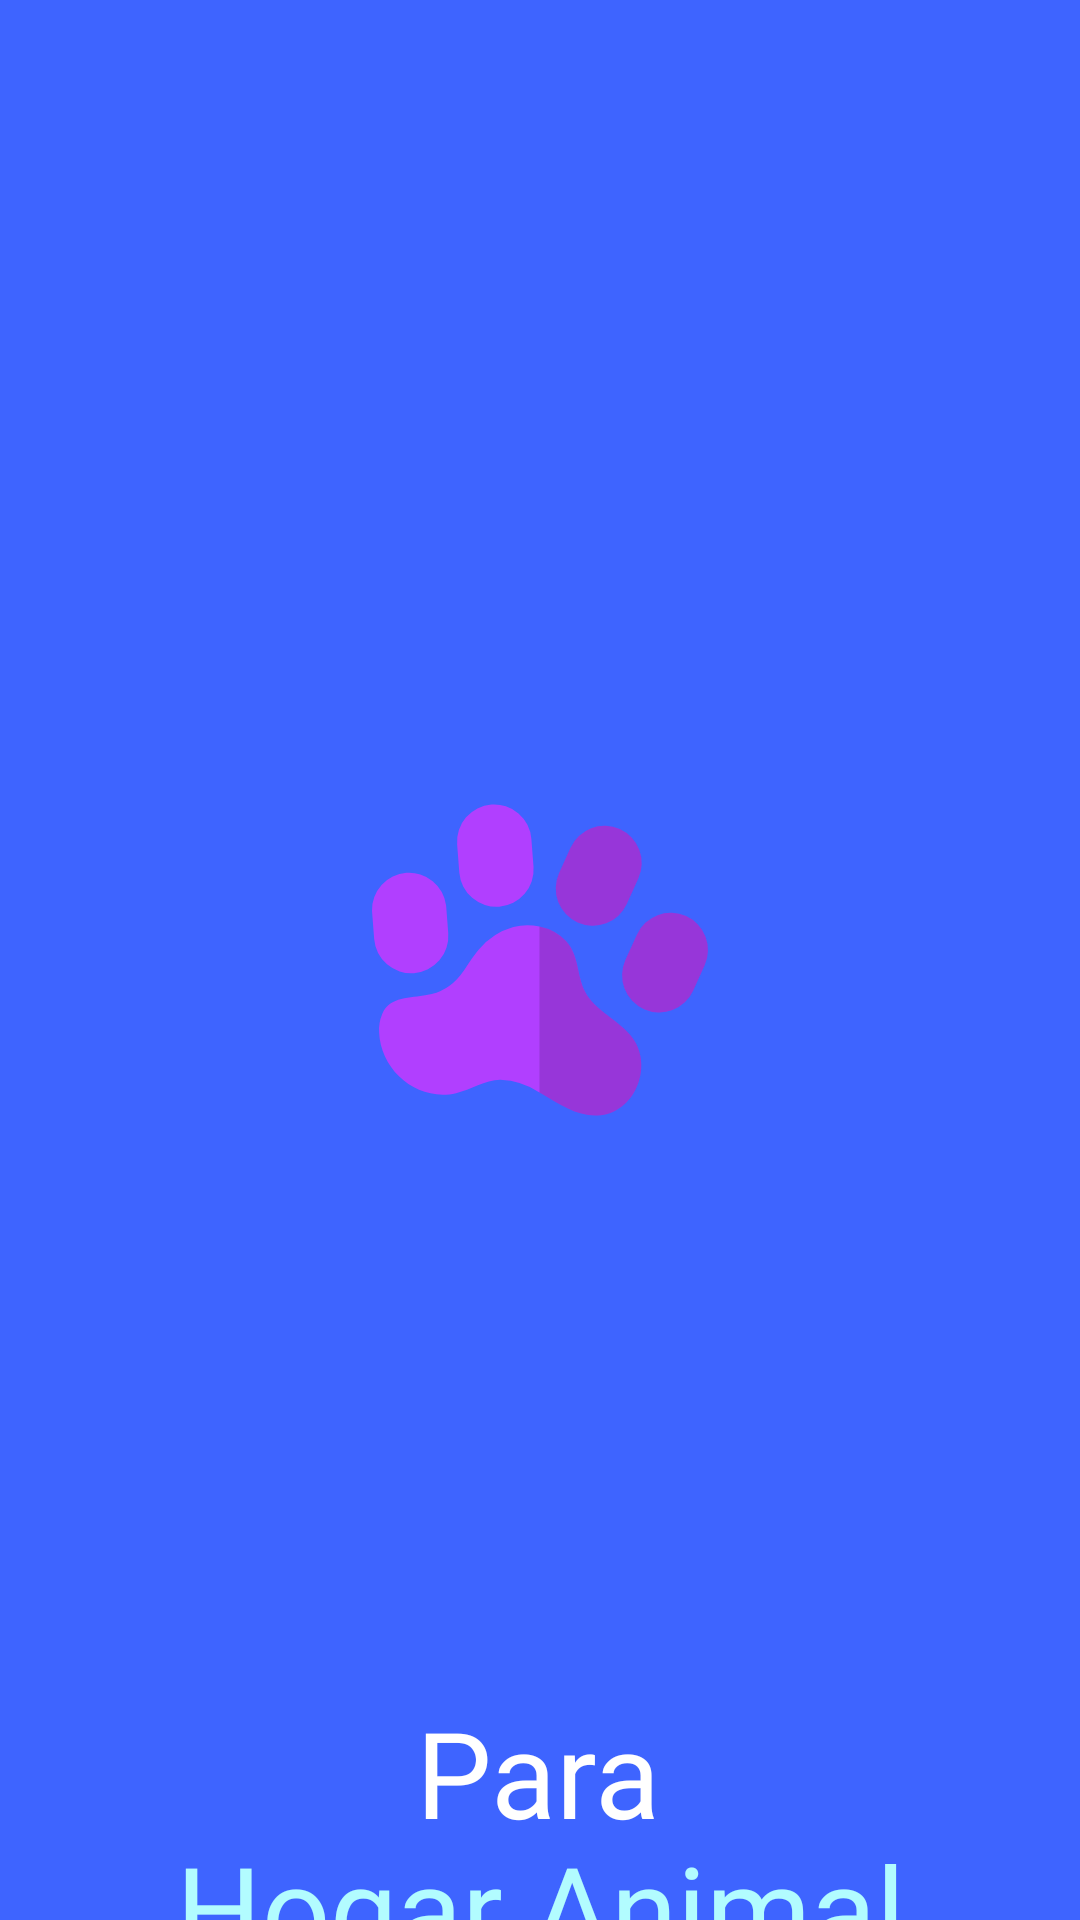

This screen was rendered from an Android layout file. Write that file and the resources it references.
<!-- AndroidManifest.xml: application theme Theme.MaterialComponents.Light.NoActionBar -->
<!-- res/layout/activity_main.xml -->
<?xml version="1.0" encoding="utf-8"?>
<androidx.constraintlayout.widget.ConstraintLayout xmlns:android="http://schemas.android.com/apk/res/android"
    xmlns:app="http://schemas.android.com/apk/res-auto"
    xmlns:tools="http://schemas.android.com/tools"
    android:layout_width="match_parent"
    android:layout_height="match_parent"
    tools:context=".MainActivity"
    android:background="@color/principal">


    <ImageView
        android:id="@+id/imageView2"
        android:layout_width="wrap_content"
        android:layout_height="wrap_content"
        android:layout_marginStart="142dp"
        android:layout_marginTop="302dp"
        android:layout_marginEnd="142dp"
        android:layout_marginBottom="302dp"
        app:layout_constraintBottom_toBottomOf="parent"
        app:layout_constraintEnd_toEndOf="parent"
        app:layout_constraintStart_toStartOf="parent"
        app:layout_constraintTop_toTopOf="parent"
        app:srcCompat="@drawable/ic_paw_print_animal_icon_141148" />

    <TextView
        android:id="@+id/by"
        android:layout_width="wrap_content"
        android:layout_height="wrap_content"
        android:layout_marginTop="180dp"
        android:fontFamily="@font/happy_monkey"
        android:text="@string/txt_Para"
        android:textColor="@color/white"
        android:textSize="40sp"
        app:layout_constraintEnd_toEndOf="parent"
        app:layout_constraintHorizontal_bias="0.498"
        app:layout_constraintStart_toStartOf="parent"
        app:layout_constraintTop_toBottomOf="@+id/imageView2"
        tools:ignore="MissingConstraints" />

    <TextView
        android:id="@+id/vetrinaria"
        android:layout_width="wrap_content"
        android:layout_height="wrap_content"
        android:layout_marginTop="225dp"
        android:fontFamily="@font/happy_monkey"
        android:text="@string/txt_Hogar"
        android:textColor="@color/texto"
        android:textSize="40sp"
        app:layout_constraintEnd_toEndOf="parent"
        app:layout_constraintStart_toStartOf="parent"
        app:layout_constraintTop_toBottomOf="@+id/imageView2"
        tools:ignore="MissingConstraints"
        />
</androidx.constraintlayout.widget.ConstraintLayout>
<!-- resources referenced by this layout -->
<resources>
  <color name="principal">#3E64FF</color>
  <color name="texto">#B2FCFF</color>
  <color name="white">#FFFFFFFF</color>
  <!-- drawable ic_paw_print_animal_icon_141148: vector/xml drawable (drawable, 2161 chars, omitted) -->
  <string name="txt_Hogar">Hogar Animal</string>
  <string name="txt_Para">Para</string>
</resources>
